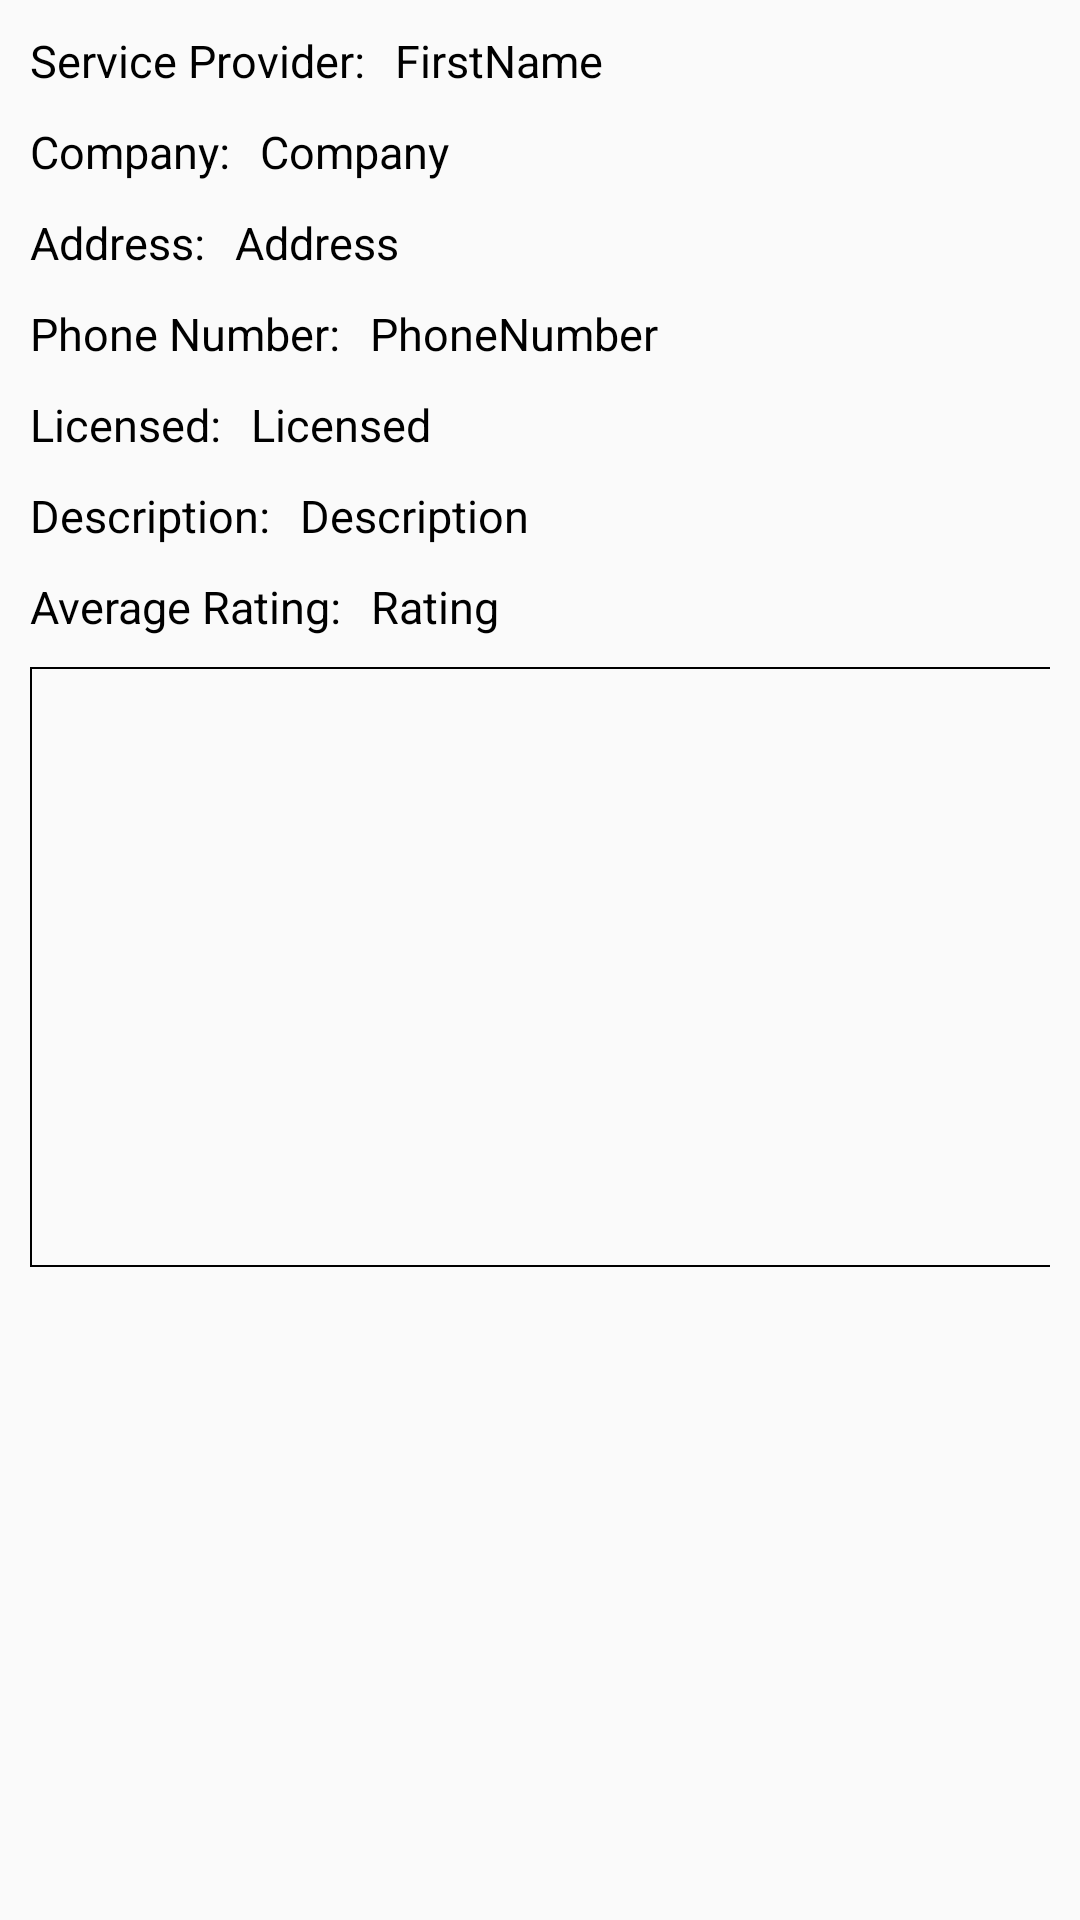

This screen was rendered from an Android layout file. Write that file and the resources it references.
<!-- AndroidManifest.xml: application theme AppTheme -->
<!-- res/layout/sp_info_item.xml -->
<?xml version="1.0" encoding="utf-8"?>
<LinearLayout xmlns:android="http://schemas.android.com/apk/res/android"
    android:layout_width="match_parent"
    android:layout_height="match_parent"
    android:orientation="vertical"
    android:layout_marginBottom="5dp"
    android:paddingLeft="10dp"
    android:paddingRight="10dp"
    android:paddingTop="10dp">

    <ScrollView
        android:layout_width="wrap_content"
        android:layout_height="wrap_content">

    <LinearLayout
        android:layout_width="400dp"
        android:layout_height="400dp"
        android:orientation="vertical"
        >

        <LinearLayout
            android:layout_width="match_parent"
            android:layout_height="wrap_content"
            android:orientation="horizontal"
            android:layout_marginBottom="10dp">

            <TextView
                android:id="@+id/Name"
                android:layout_width="wrap_content"
                android:layout_height="wrap_content"
                android:text="Service Provider:"
                android:textColor="@color/colorBlack"
                android:textSize="15sp"
                android:paddingRight="10dp"/>
            <TextView
                android:id="@+id/NameName"
                android:layout_width="wrap_content"
                android:layout_height="wrap_content"
                android:text="FirstName"
                android:textColor="@color/colorBlack"
                android:textSize="15sp" />


        </LinearLayout>

        <LinearLayout
            android:layout_width="match_parent"
            android:layout_height="wrap_content"
            android:orientation="horizontal"
            android:layout_marginBottom="10dp">
            <TextView
                android:id="@+id/Company"
                android:layout_width="wrap_content"
                android:layout_height="wrap_content"
                android:text="Company:"
                android:textColor="@color/colorBlack"
                android:textSize="15sp"
                android:paddingRight="10dp"/>

            <TextView
                android:id="@+id/CompanyName"
                android:layout_width="wrap_content"
                android:layout_height="wrap_content"
                android:text="Company"
                android:textColor="@color/colorBlack"
                android:textSize="15sp" />

        </LinearLayout>

        <LinearLayout
            android:layout_width="match_parent"
            android:layout_height="wrap_content"
            android:orientation="horizontal"
            android:layout_marginBottom="10dp">

            <TextView
                android:id="@+id/Address"
                android:layout_width="wrap_content"
                android:layout_height="wrap_content"
                android:text="Address:"
                android:textColor="@color/colorBlack"
                android:textSize="15sp"
                android:paddingRight="10dp"/>

            <TextView
                android:id="@+id/AddressName"
                android:layout_width="wrap_content"
                android:layout_height="wrap_content"
                android:text="Address"
                android:textColor="@color/colorBlack"
                android:textSize="15sp" />


        </LinearLayout>

        <LinearLayout
            android:layout_width="match_parent"
            android:layout_height="wrap_content"
            android:orientation="horizontal"
            android:layout_marginBottom="10dp">

            <TextView
                android:id="@+id/PhoneNumber"
                android:layout_width="wrap_content"
                android:layout_height="wrap_content"
                android:text="Phone Number:"
                android:textColor="@color/colorBlack"
                android:textSize="15sp"
                android:paddingRight="10dp"/>

            <TextView
                android:id="@+id/PhoneNumberName"
                android:layout_width="wrap_content"
                android:layout_height="wrap_content"
                android:text="PhoneNumber"
                android:textColor="@color/colorBlack"
                android:textSize="15sp" />

        </LinearLayout>

        <LinearLayout
            android:layout_width="match_parent"
            android:layout_height="wrap_content"
            android:orientation="horizontal"
            android:layout_marginBottom="10dp">
            <TextView
                android:id="@+id/Licensed"
                android:layout_width="wrap_content"
                android:layout_height="wrap_content"
                android:text="Licensed:"
                android:textColor="@color/colorBlack"
                android:textSize="15sp"
                android:paddingRight="10dp"/>


            <TextView
                android:id="@+id/LicensedName"
                android:layout_width="wrap_content"
                android:layout_height="wrap_content"
                android:text="Licensed"
                android:textColor="@color/colorBlack"
                android:textSize="15sp" />

        </LinearLayout>

        <LinearLayout
            android:layout_width="match_parent"
            android:layout_height="wrap_content"
            android:orientation="horizontal"
            android:layout_marginBottom="10dp">

            <TextView
                android:id="@+id/Description"
                android:layout_width="wrap_content"
                android:layout_height="wrap_content"
                android:text="Description:"
                android:textColor="@color/colorBlack"
                android:textSize="15sp"
                android:paddingRight="10dp"/>


            <TextView
                android:id="@+id/DescriptionName"
                android:layout_width="wrap_content"
                android:layout_height="wrap_content"
                android:text="Description"
                android:textColor="@color/colorBlack"
                android:textSize="15sp" />

        </LinearLayout>

        <LinearLayout
            android:layout_width="match_parent"
            android:layout_height="wrap_content"
            android:orientation="horizontal"
            android:layout_marginBottom="10dp">

            <TextView
                android:id="@+id/AverageRating"
                android:layout_width="wrap_content"
                android:layout_height="wrap_content"
                android:text="Average Rating:"
                android:textColor="@color/colorBlack"
                android:textSize="15sp"
                android:paddingRight="10dp"/>


            <TextView
                android:id="@+id/AverageRatingName"
                android:layout_width="wrap_content"
                android:layout_height="wrap_content"
                android:text="Rating"
                android:textColor="@color/colorBlack"
                android:textSize="15sp" />

        </LinearLayout>

        <ListView
            android:id="@+id/RatingList"
            android:paddingTop="5dp"
            android:layout_width="350dp"
            android:layout_height="200dp"
            android:background="@drawable/customborder2"/>



    </LinearLayout>
    </ScrollView>



</LinearLayout>
<!-- resources referenced by this layout -->
<resources>
  <color name="colorBlack">#000000</color>
  <!-- drawable customborder2 (drawable) -->
  <?xml version="1.0" encoding="utf-8"?>
  <shape xmlns:android="http://schemas.android.com/apk/res/android"
      android:shape="rectangle">
      
      <stroke android:width="2px" android:color="#000000" />
  </shape>
  <style name="AppTheme" parent="Base.Theme.AppCompat.Light.DarkActionBar">
          
          <item name="colorPrimary">@color/colorPrimary</item>
          <item name="colorPrimaryDark">@color/colorWhite</item>
          <item name="colorAccent">@color/colorAccent</item>
      </style>
  <color name="colorPrimary">#3F51B5</color>
  <color name="colorWhite">#FFFFFF</color>
  <color name="colorAccent">#303F9F</color>
</resources>
